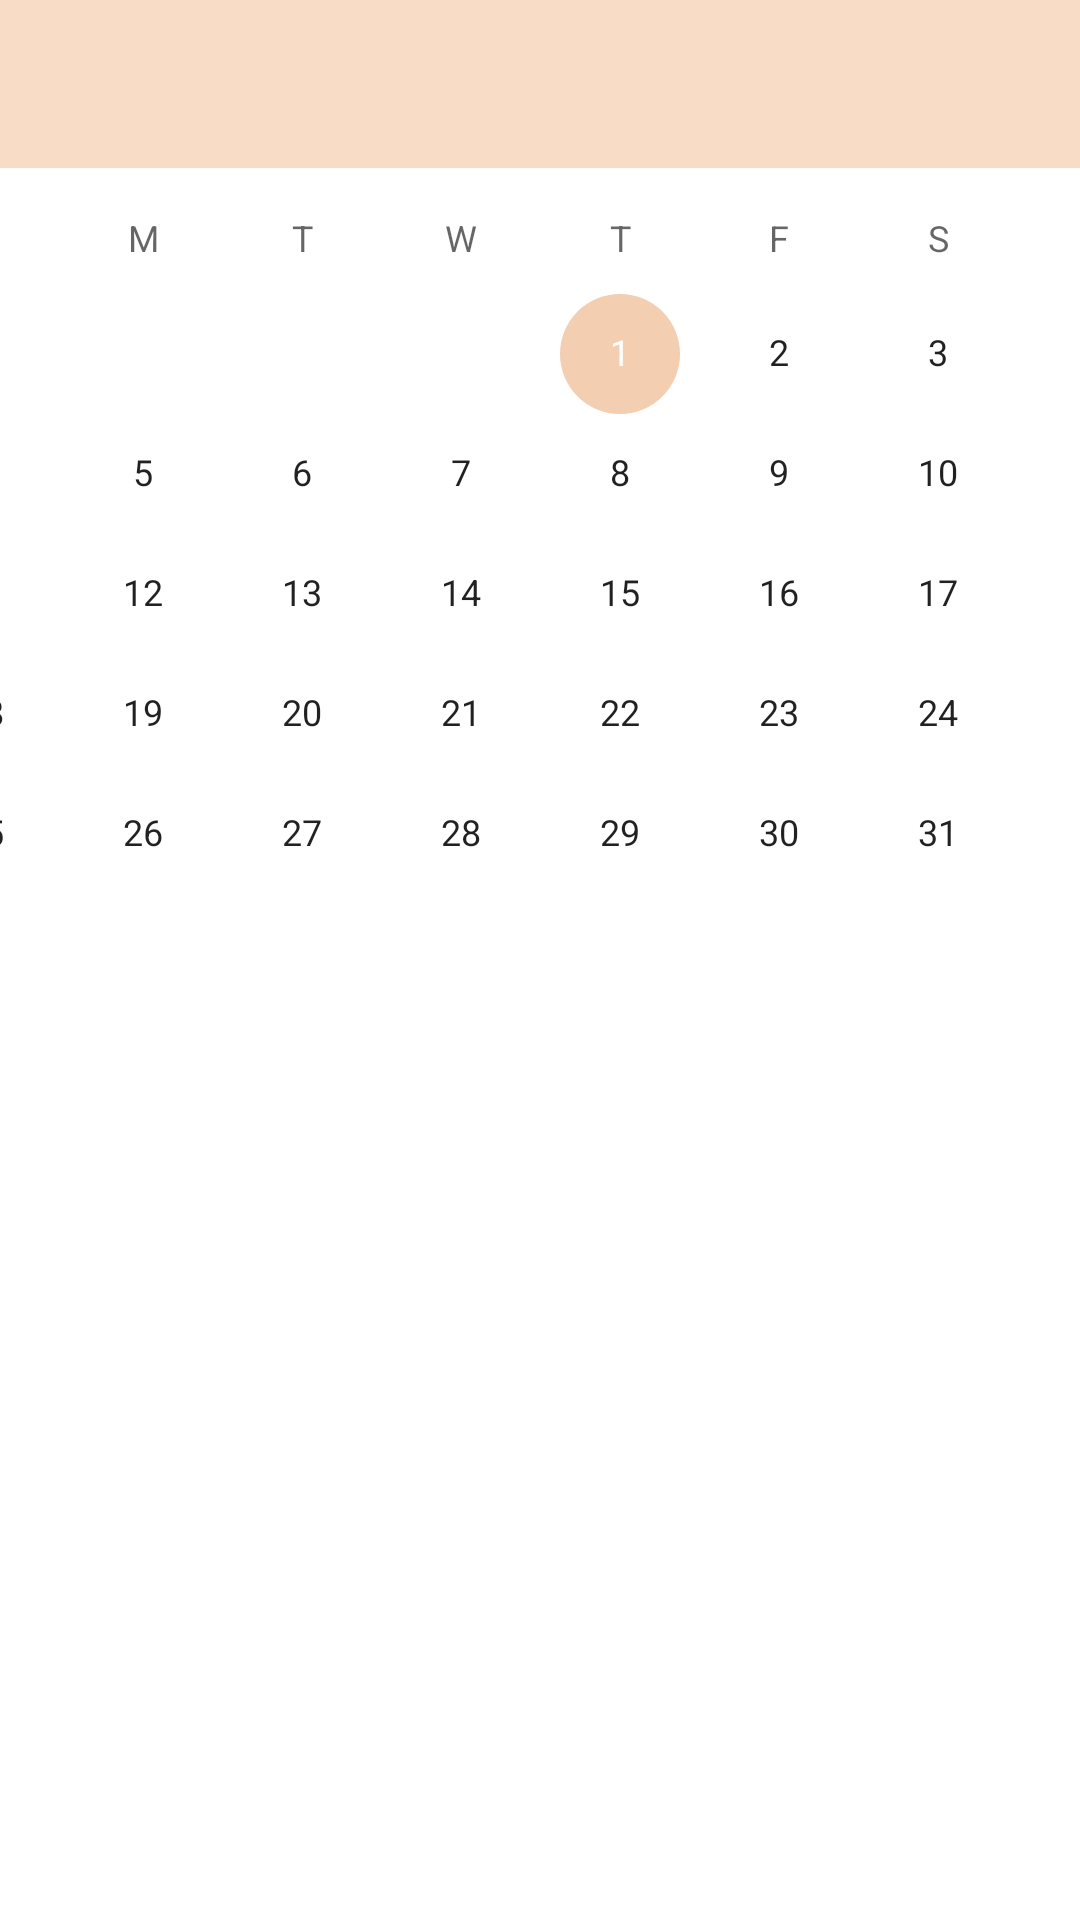

Reconstruct the res/layout file that produces this screen, plus the resources it refers to.
<!-- AndroidManifest.xml: application theme Theme.Taskie -->
<!-- res/layout/activity_calendar.xml -->
<?xml version="1.0" encoding="utf-8"?>
<androidx.constraintlayout.widget.ConstraintLayout xmlns:android="http://schemas.android.com/apk/res/android"
    xmlns:app="http://schemas.android.com/apk/res-auto"
    xmlns:tools="http://schemas.android.com/tools"
    android:layout_width="match_parent"
    android:layout_height="match_parent">

    <CalendarView
        android:id="@+id/calendarView"
        android:layout_width="412dp"
        android:layout_height="411dp"
        app:layout_constraintEnd_toEndOf="parent"
        app:layout_constraintHorizontal_bias="1.0"
        app:layout_constraintStart_toStartOf="parent"
        app:layout_constraintTop_toTopOf="parent" />

    <androidx.appcompat.widget.Toolbar
        android:id="@+id/toolbar2"
        android:layout_width="409dp"
        android:layout_height="wrap_content"
        android:background="?attr/colorPrimary"
        android:minHeight="?attr/actionBarSize"
        android:theme="?attr/actionBarTheme"
        tools:layout_editor_absoluteX="1dp" />
</androidx.constraintlayout.widget.ConstraintLayout>
<!-- resources referenced by this layout -->
<resources>
  <style name="Theme.Taskie" parent="Theme.MaterialComponents.DayNight.DarkActionBar">
          
          <item name="colorPrimary">@color/primary_light</item>
          <item name="colorOnPrimary">@color/white</item>
          
          <item name="colorSecondary">@color/second_light</item>
          <item name="colorSecondaryVariant">@color/second_dark</item>
          <item name="colorOnSecondary">@color/white</item>
          <item name="android:actionMenuTextColor">@color/primary_dark</item>
          
          <item name="android:statusBarColor" tools:targetApi="l">?attr/colorPrimaryVariant</item>
          
          <item name="windowActionBar">false</item>
          <item name="windowNoTitle">true</item>
      </style>
  <color name="primary_light">#F9DCC5</color>
  <color name="white">#FFFFFF</color>
  <color name="second_light">#F3CEB0</color>
  <color name="second_dark">#E5A186</color>
  <color name="primary_dark">#DB6551</color>
</resources>
